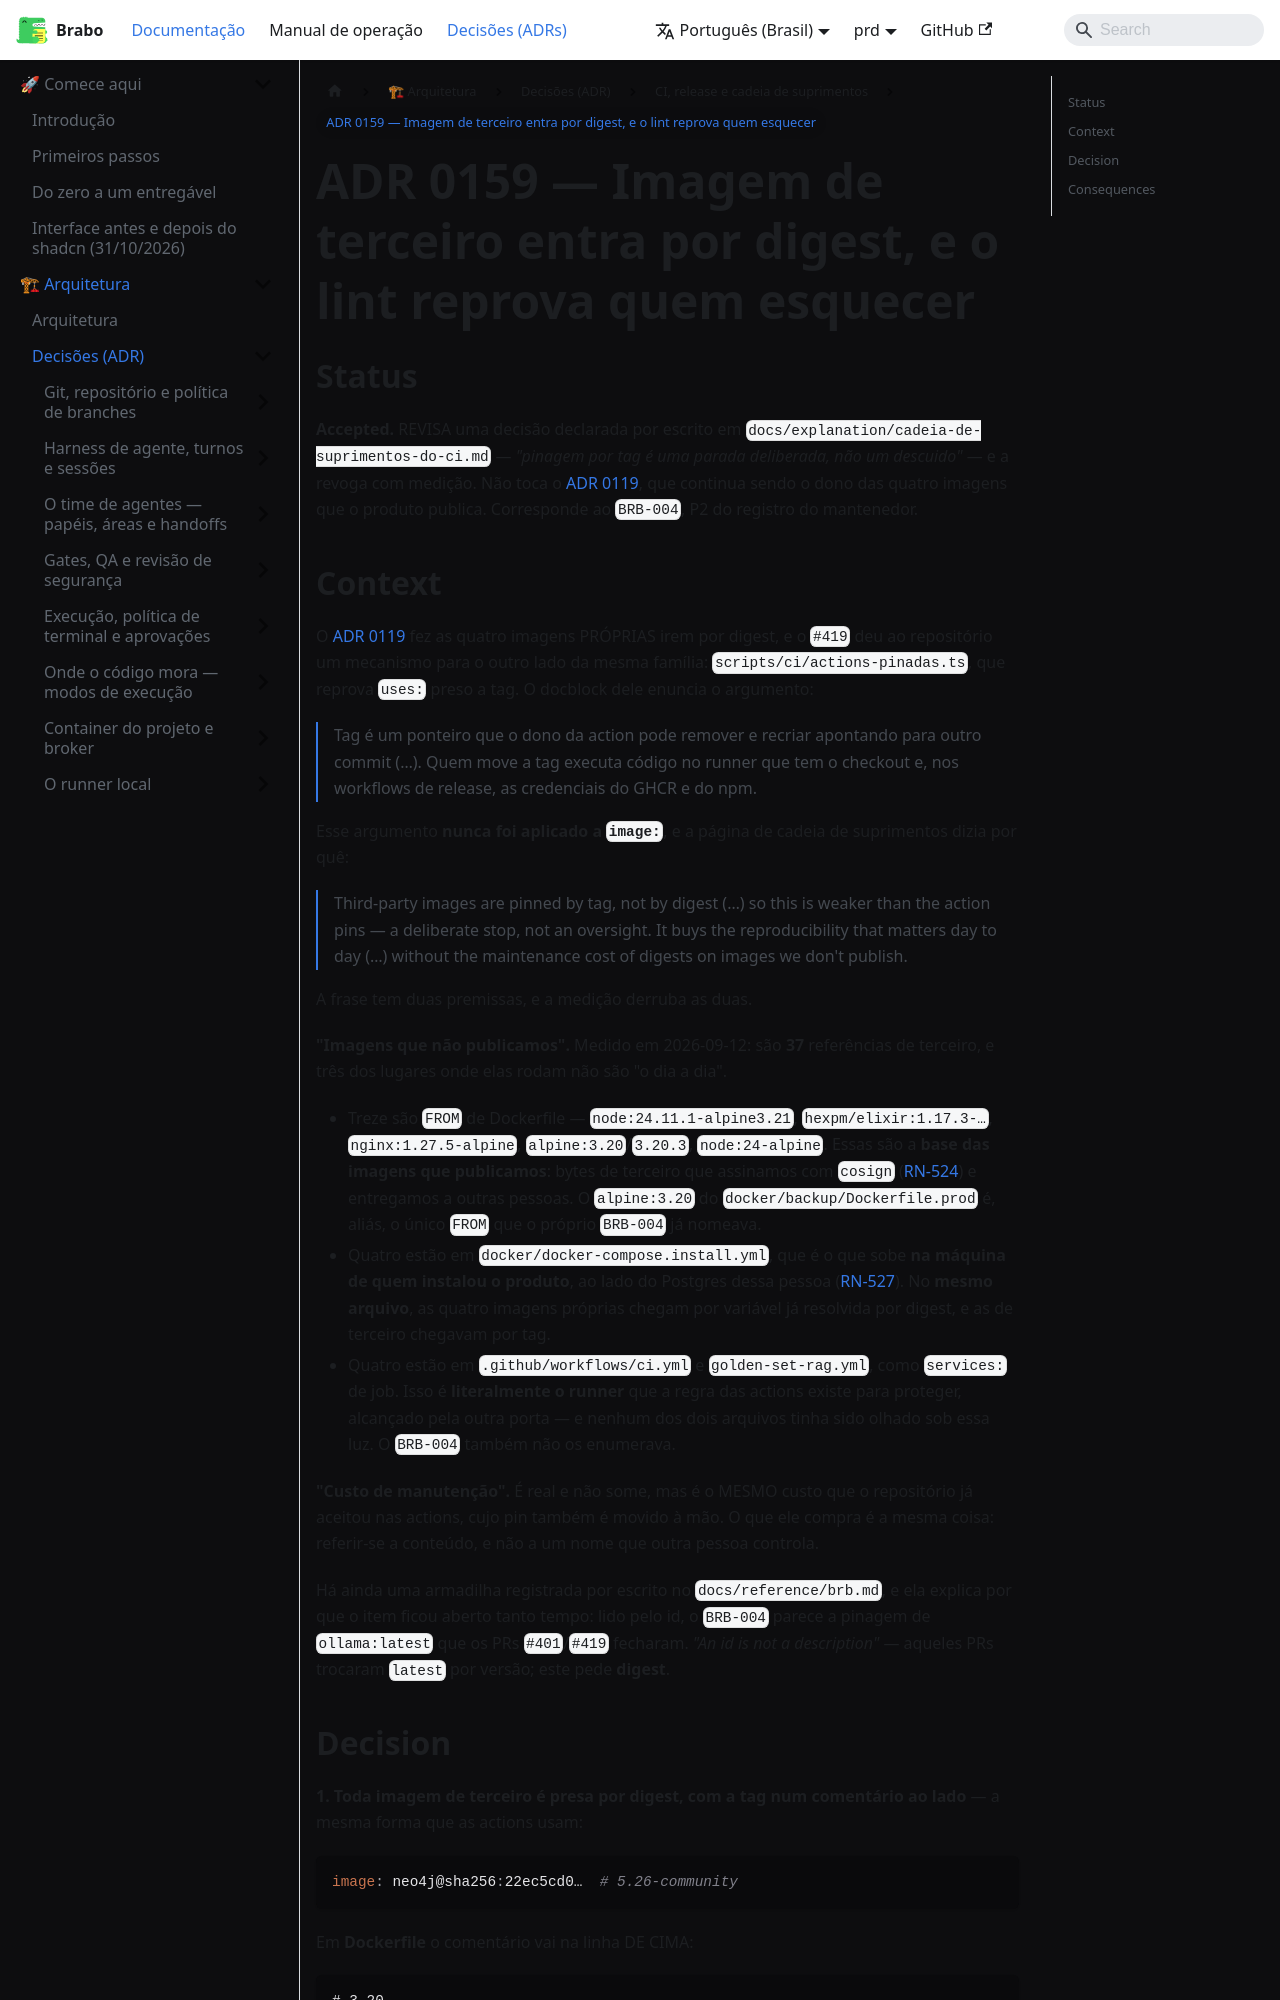

repository: daneiel/brabo · page: prd/adr/0159-imagem-de-terceiro-por-digest.html · generator: docusaurus

# ADR 0159 — Imagem de terceiro entra por digest, e o lint reprova quem esquecer

## Status

**Accepted.** REVISA uma decisão declarada por escrito em
`docs/explanation/cadeia-de-suprimentos-do-ci.md` — *"pinagem por tag é uma
parada deliberada, não um descuido"* — e a revoga com medição. Não toca o
[ADR 0119](0119-imagens-publicadas-no-ghcr-por-digest.md), que continua sendo o
dono das quatro imagens que o produto publica. Corresponde ao `BRB-004`, P2 do
registro do mantenedor.

## Context

O [ADR 0119](0119-imagens-publicadas-no-ghcr-por-digest.md) fez as quatro
imagens PRÓPRIAS irem por digest, e o `#419` deu ao repositório um mecanismo
para o outro lado da mesma família: `scripts/ci/actions-pinadas.ts`, que reprova
`uses:` preso a tag. O docblock dele enuncia o argumento:

> Tag é um ponteiro que o dono da action pode remover e recriar apontando para
> outro commit (…). Quem move a tag executa código no runner que tem o checkout
> e, nos workflows de release, as credenciais do GHCR e do npm.

Esse argumento **nunca foi aplicado a `image:`**, e a página de cadeia de
suprimentos dizia por quê:

> Third-party images are pinned by tag, not by digest (…) so this is weaker
> than the action pins — a deliberate stop, not an oversight. It buys the
> reproducibility that matters day to day (…) without the maintenance cost of
> digests on images we don't publish.

A frase tem duas premissas, e a medição derruba as duas.

**"Imagens que não publicamos".** Medido em 2026-09-12: são **37** referências
de terceiro, e três dos lugares onde elas rodam não são "o dia a dia".

- Treze são `FROM` de Dockerfile — `node:24.11.1-alpine3.21`,
  `hexpm/elixir:1.17.3-…`, `nginx:1.27.5-alpine`, `alpine:3.20`/`3.20.3`,
  `node:24-alpine`. Essas são a **base das imagens que publicamos**: bytes de
  terceiro que assinamos com `cosign` ([RN-524](../business-rules.md#rn-524)) e
  entregamos a outras pessoas. O `alpine:3.20` do `docker/backup/Dockerfile.prod`
  é, aliás, o único `FROM` que o próprio `BRB-004` já nomeava.
- Quatro estão em `docker/docker-compose.install.yml`, que é o que sobe **na
  máquina de quem instalou o produto**, ao lado do Postgres dessa pessoa
  ([RN-527](../business-rules.md#rn-527)). No **mesmo arquivo**, as quatro
  imagens próprias chegam por variável já resolvida por digest, e as de terceiro
  chegavam por tag.
- Quatro estão em `.github/workflows/ci.yml` e `golden-set-rag.yml`, como
  `services:` de job. Isso é **literalmente o runner** que a regra das actions
  existe para proteger, alcançado pela outra porta — e nenhum dos dois arquivos
  tinha sido olhado sob essa luz. O `BRB-004` também não os enumerava.

**"Custo de manutenção".** É real e não some, mas é o MESMO custo que o
repositório já aceitou nas actions, cujo pin também é movido à mão. O que ele
compra é a mesma coisa: referir-se a conteúdo, e não a um nome que outra pessoa
controla.

Há ainda uma armadilha registrada por escrito no `docs/reference/brb.md`, e ela
explica por que o item ficou aberto tanto tempo: lido pelo id, o `BRB-004`
parece a pinagem de `ollama:latest` que os PRs `#401`/`#419` fecharam. *"An id
is not a description"* — aqueles PRs trocaram `latest` por versão; este pede
**digest**.
